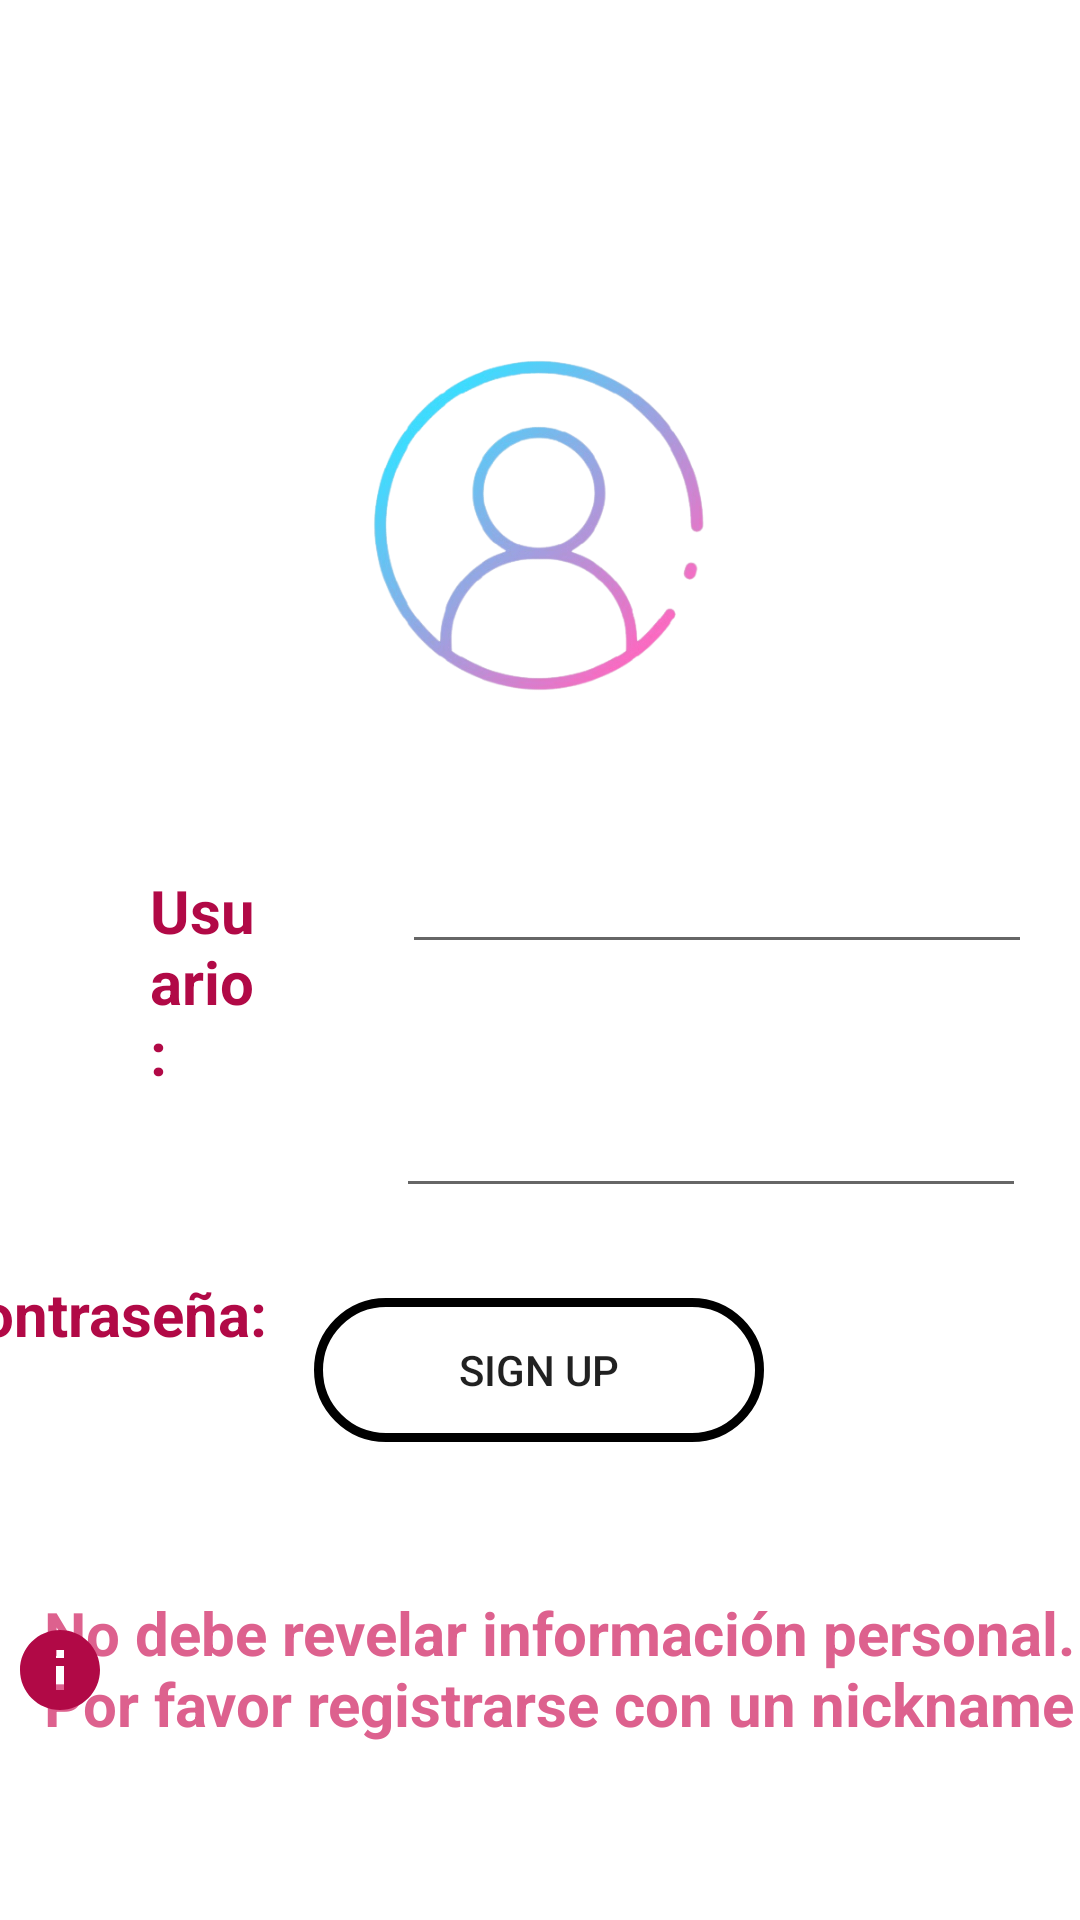

Android layout source for this screen:
<!-- AndroidManifest.xml: application theme Theme.Blooming -->
<!-- res/layout/fragment_create_account.xml -->
<?xml version="1.0" encoding="utf-8"?>
<androidx.constraintlayout.widget.ConstraintLayout xmlns:android="http://schemas.android.com/apk/res/android"
    xmlns:app="http://schemas.android.com/apk/res-auto"
    xmlns:tools="http://schemas.android.com/tools"
    android:layout_width="match_parent"
    android:layout_height="match_parent"
    tools:context=".ui.account.CreateAccountFragment">

    <ImageView
        android:id="@+id/imageView"
        android:layout_width="150dp"
        android:layout_height="150dp"
        android:layout_marginTop="100dp"
        android:src="@drawable/logo"
        app:layout_constraintEnd_toEndOf="parent"
        app:layout_constraintHorizontal_bias="0.498"
        app:layout_constraintStart_toStartOf="parent"
        app:layout_constraintTop_toTopOf="parent" />

    <TextView
        android:id="@+id/tvUser"
        android:layout_width="0dp"
        android:layout_height="wrap_content"
        android:layout_marginStart="50dp"
        android:layout_marginTop="40dp"
        android:layout_marginEnd="270dp"
        android:text="Usuario: "
        android:textColor="@color/textcolor"
        android:textSize="20sp"
        android:textStyle="bold"
        app:layout_constraintEnd_toEndOf="parent"
        app:layout_constraintHorizontal_bias="1.0"
        app:layout_constraintStart_toStartOf="parent"
        app:layout_constraintTop_toBottomOf="@+id/imageView" />

    <EditText
        android:id="@+id/etNombre"
        android:layout_width="wrap_content"
        android:layout_height="wrap_content"
        android:layout_marginStart="44dp"
        android:layout_marginTop="30dp"
        android:ems="10"
        android:inputType="textPersonName"
        app:layout_constraintEnd_toEndOf="parent"
        app:layout_constraintHorizontal_bias="0.0"
        app:layout_constraintStart_toEndOf="@id/tvUser"
        app:layout_constraintTop_toBottomOf="@+id/imageView" />

    <TextView
        android:id="@+id/tvPassword"
        android:layout_width="110dp"
        android:layout_height="37dp"
        android:layout_marginStart="60dp"
        android:layout_marginTop="60dp"
        android:layout_marginEnd="270dp"
        android:text="Contraseña:"
        android:textColor="@color/textcolor"
        android:textSize="20sp"
        android:textStyle="bold"
        app:layout_constraintEnd_toEndOf="parent"
        app:layout_constraintHorizontal_bias="1.0"
        app:layout_constraintStart_toStartOf="parent"
        app:layout_constraintTop_toBottomOf="@+id/tvUser" />

    <EditText
        android:id="@+id/etPassword"
        android:layout_width="wrap_content"
        android:layout_height="wrap_content"
        android:layout_marginStart="24dp"
        android:layout_marginTop="40dp"
        android:ems="10"
        android:inputType="textPassword"
        app:layout_constraintEnd_toEndOf="parent"
        app:layout_constraintStart_toEndOf="@id/tvPassword"
        app:layout_constraintTop_toBottomOf="@id/etNombre" />

    <Button
        android:id="@+id/btnSignUp"
        android:layout_width="150dp"
        android:layout_height="wrap_content"
        android:layout_marginTop="30dp"
        android:background="@drawable/border"
        android:text="Sign Up"
        app:layout_constraintEnd_toEndOf="parent"
        app:layout_constraintHorizontal_bias="0.498"
        app:layout_constraintStart_toStartOf="parent"
        app:layout_constraintTop_toBottomOf="@+id/etPassword" />

    <TextView
        android:id="@+id/tvAviso"
        android:layout_width="350dp"
        android:layout_height="wrap_content"
        android:layout_marginTop="50dp"
        android:text="@string/info"
        android:textColor="@color/jazzberry_jam"
        android:textSize="20sp"
        android:textStyle="bold"
        app:layout_constraintEnd_toEndOf="parent"
        app:layout_constraintHorizontal_bias="0.852"
        app:layout_constraintStart_toEndOf="@id/infImage"
        app:layout_constraintTop_toBottomOf="@+id/btnSignUp" />

    <ImageView
        android:id="@+id/infImage"
        android:layout_width="40dp"
        android:layout_height="32dp"
        android:layout_marginTop="60dp"
        android:src="@drawable/info_icon"
        app:layout_constraintStart_toStartOf="parent"
        app:layout_constraintTop_toBottomOf="@+id/btnSignUp"
        app:layout_constraintHorizontal_bias="0.498"
        app:layout_constraintStart_toEndOf="@id/tvAviso" />


</androidx.constraintlayout.widget.ConstraintLayout>
<!-- resources referenced by this layout -->
<resources>
  <color name="jazzberry_jam">#DD618E</color>
  <color name="textcolor">#B10946</color>
  <!-- drawable border (drawable-v24) -->
  <?xml version="1.0" encoding="utf-8"?>
  <selector
      xmlns:android="http://schemas.android.com/apk/res/android">
      <item>
          <shape android:shape="rectangle">
          <corners   android:radius="100dip"/>
              <stroke android:width="3dip"/>
          </shape>
      </item>
  </selector>
  <!-- drawable info_icon (drawable-v24) -->
  <vector xmlns:android="http://schemas.android.com/apk/res/android"
      android:width="24dp"
      android:height="24dp"
      android:tint="#B10946"
      android:viewportWidth="24"
      android:viewportHeight="24">
      <path
          android:fillColor="@android:color/white"
          android:pathData="M12,2C6.48,2 2,6.48 2,12s4.48,10 10,10 10,-4.48 10,-10S17.52,2 12,2zM13,17h-2v-6h2v6zM13,9h-2L11,7h2v2z" />
  </vector>
  <!-- drawable logo: png bitmap (drawable-v24, 67616 bytes) -->
  <string name="info">No debe revelar información personal. Por favor registrarse con un nickname</string>
  <style name="Theme.Blooming" parent="Theme.MaterialComponents.DayNight.DarkActionBar">
          
          <item name="colorPrimary">@color/purple_500</item>
          <item name="colorPrimaryVariant">@color/purple_700</item>
          <item name="colorOnPrimary">@color/white</item>
          
          <item name="colorSecondary">@color/teal_200</item>
          <item name="colorSecondaryVariant">@color/teal_700</item>
          <item name="colorOnSecondary">@color/black</item>
          
          <item name="android:statusBarColor">?attr/colorPrimaryVariant</item>
          
      </style>
  <color name="purple_500">#DD618E</color>
  <color name="purple_700">#FF4A76</color>
  <color name="white">#FFFFFFFF</color>
  <color name="teal_200">#FF03DAC5</color>
  <color name="teal_700">#FF018786</color>
  <color name="black">#FF000000</color>
</resources>
